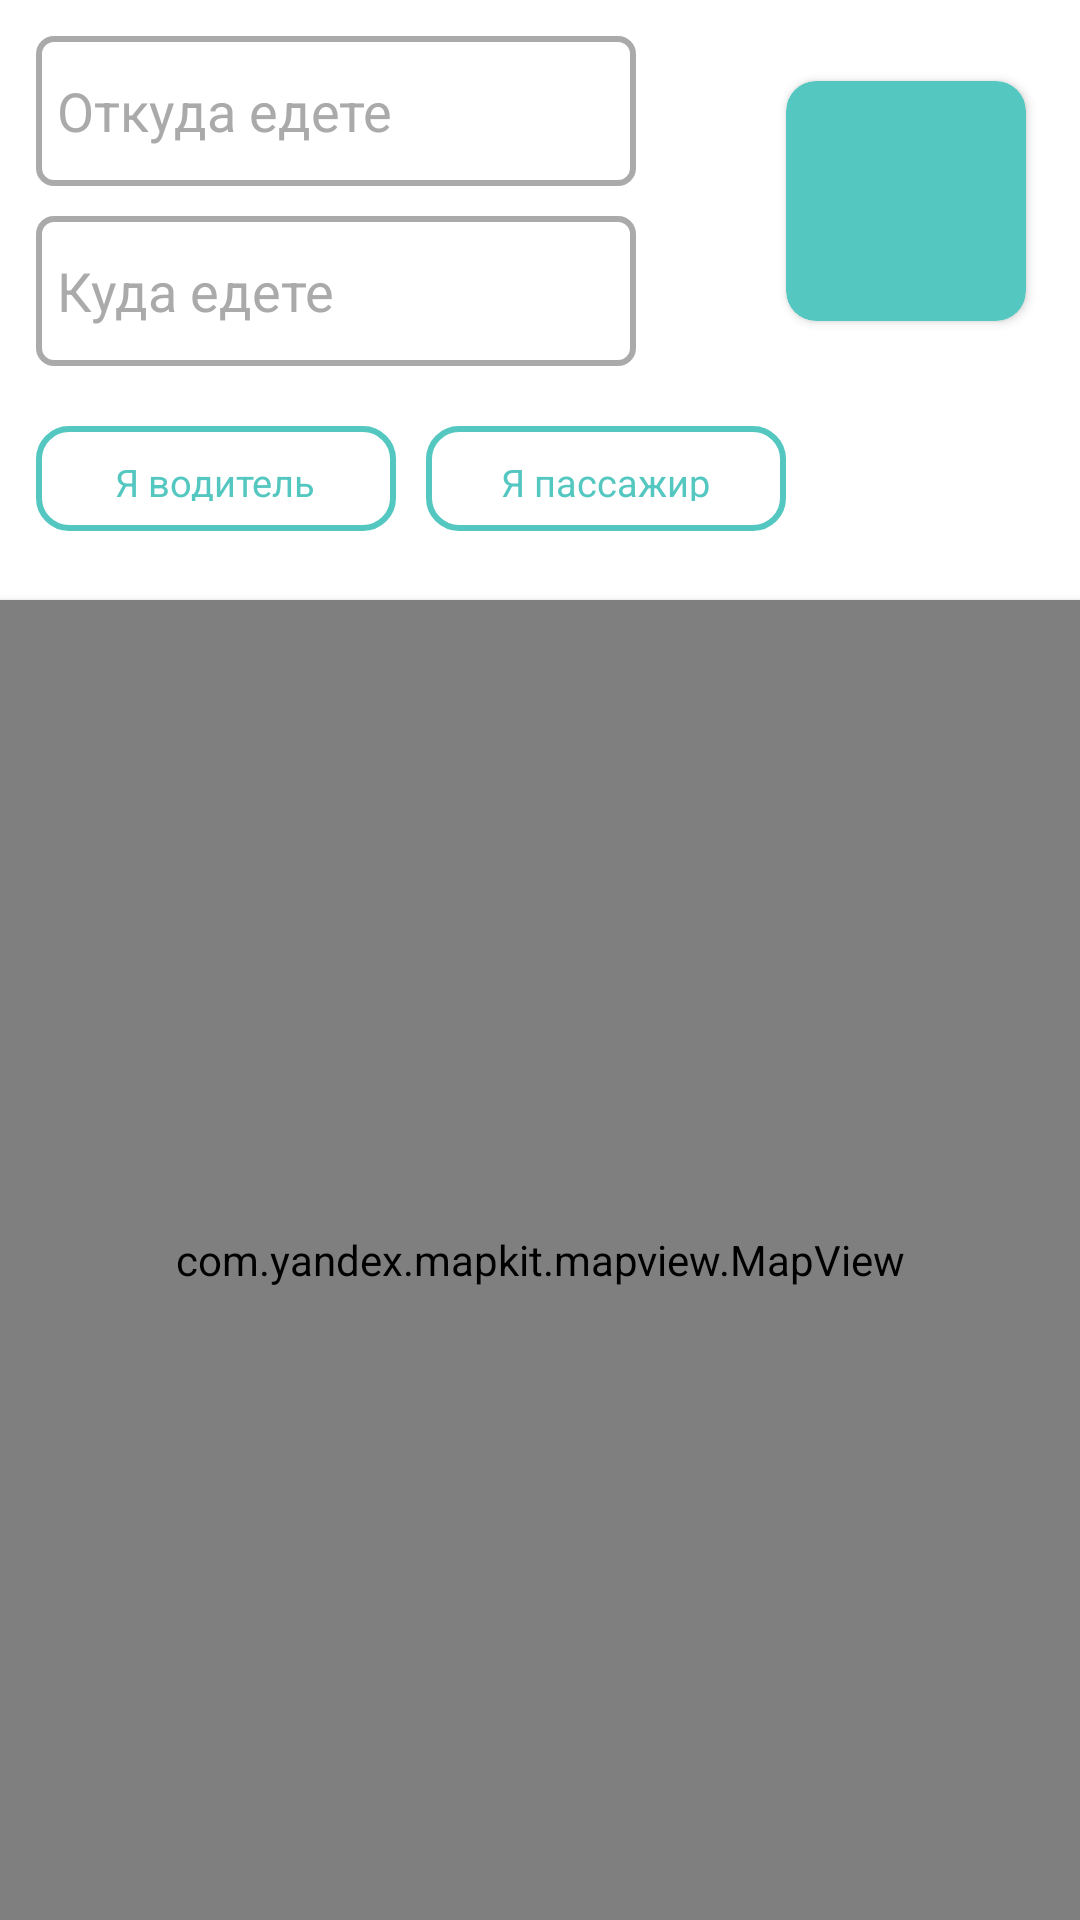

Write the Android layout XML for this screen, with the resource values it uses.
<!-- AndroidManifest.xml: application theme Theme.FluentCar -->
<!-- res/layout/fragment_map.xml -->
<?xml version="1.0" encoding="utf-8"?>
<LinearLayout xmlns:android="http://schemas.android.com/apk/res/android"
    xmlns:app="http://schemas.android.com/apk/res-auto"
    android:orientation="vertical"
    android:layout_width="match_parent"
    android:background="@color/white"
    android:layout_height="match_parent">

    <include
        android:id="@+id/offer_form_layout"
        layout="@layout/offer_form"
        android:visibility="gone"
        android:layout_width="match_parent"
        android:layout_height="wrap_content"/>

    <LinearLayout
        android:id="@+id/address_form"
        android:layout_width="match_parent"
        android:layout_height="200dp"
        android:padding="12dp"
        android:orientation="horizontal">

        <LinearLayout
            android:layout_width="wrap_content"
            android:layout_height="wrap_content"
            android:orientation="vertical">

        <EditText
            android:id="@+id/second_address_line_editText"
            android:layout_width="200dp"
            android:layout_height="50dp"
            android:background="@drawable/custom_input"
            android:textColor="@color/black"
            android:padding="7dp"
            android:scrollHorizontally="true"
            android:singleLine="true"
            android:focusableInTouchMode="true"
            android:textColorHint="@android:color/darker_gray"
            android:hint="Откуда едете" />

        <EditText
            android:id="@+id/first_address_line_editText"
            android:layout_width="200dp"
            android:layout_height="50dp"
            android:textColor="@color/black"
            android:layout_marginTop="10dp"
            android:singleLine="true"
            android:scrollHorizontally="true"
            android:focusableInTouchMode="true"
            android:padding="7dp"
            android:hint="Куда едете"
            android:textColorHint="@android:color/darker_gray"
            android:background="@drawable/custom_input" />
            
            <RadioGroup
                android:id="@+id/status_radio_buttons"
                android:layout_width="wrap_content"
                android:layout_height="wrap_content"
                android:orientation="horizontal"
                android:layout_marginTop="15dp"
                android:paddingTop="5dp">

                <RadioButton
                    android:id="@+id/driver_radio"
                    android:layout_width="120dp"
                    android:layout_height="35dp"
                    android:button="@android:color/transparent"
                    android:background="@drawable/radio_selector"
                    android:textColor="@drawable/radio_text_selector"
                    android:padding="10dp"
                    android:textSize="12.5sp"
                    android:text="Я водитель"
                    android:textAlignment="center"/>

                <RadioButton
                    android:id="@+id/passenger_radio"
                    android:layout_width="120dp"
                    android:layout_height="35dp"
                    android:button="@android:color/transparent"
                    android:background="@drawable/radio_selector"
                    android:textColor="@drawable/radio_text_selector"
                    android:padding="10dp"
                    android:layout_marginStart="10dp"
                    android:textSize="12.5sp"
                    android:text="Я пассажир"
                    android:textAlignment="center"/>

            </RadioGroup>

        </LinearLayout>

        <androidx.cardview.widget.CardView
            android:id="@+id/next_button"
            android:layout_width="80dp"
            android:layout_height="80dp"
            android:layout_marginTop="15dp"
            app:cardBackgroundColor="@color/brand_color_dark"
            app:cardCornerRadius="10dp"
            android:elevation="0dp">

            <ImageView
                android:layout_width="70dp"
                android:layout_height="70dp"
                android:src="@drawable/baseline_arrow_forward_24"
                android:layout_gravity="center"/>

        </androidx.cardview.widget.CardView>


    </LinearLayout>

    <com.yandex.mapkit.mapview.MapView
        android:id="@+id/yandex_mapView"
        android:elevation="2dp"
        android:layout_width="match_parent"
        android:layout_height="match_parent"/>

</LinearLayout>
<!-- res/layout/offer_form.xml (included above) -->
<?xml version="1.0" encoding="utf-8"?>
<LinearLayout xmlns:android="http://schemas.android.com/apk/res/android"
    xmlns:app="http://schemas.android.com/apk/res-auto"
    android:layout_width="match_parent"
    android:layout_height="wrap_content">

    <LinearLayout
        android:layout_width="match_parent"
        android:layout_height="150dp"
        android:padding="12dp"
        android:orientation="horizontal">

        <LinearLayout
            android:layout_width="wrap_content"
            android:layout_height="wrap_content"
            android:orientation="vertical">

            <EditText
                android:id="@+id/cost_of_trip_editText_passenger"
                android:layout_width="200dp"
                android:layout_height="50dp"
                android:background="@drawable/custom_input"
                android:textColor="@color/black"
                android:padding="7dp"
                android:scrollHorizontally="true"
                android:singleLine="true"
                android:inputType="number"
                android:focusableInTouchMode="true"
                android:textColorHint="@android:color/darker_gray"
                android:hint="Цена поездки" />

            <EditText
                android:id="@+id/human_in_car_limit_passenger"
                android:layout_width="200dp"
                android:layout_height="50dp"
                android:textColor="@color/black"
                android:hint="Кол-во пассажиров"
                android:textColorHint="@android:color/darker_gray"
                android:scrollHorizontally="true"
                android:singleLine="true"
                android:inputType="number"
                android:focusableInTouchMode="true"
                android:layout_marginTop="10dp"
                android:padding="7dp"
                android:background="@drawable/custom_input" />

        </LinearLayout>

        <androidx.cardview.widget.CardView
            android:id="@+id/done_offer_button"
            android:layout_width="80dp"
            android:layout_height="80dp"
            android:layout_marginTop="15dp"
            android:layout_marginStart="15dp"
            app:cardBackgroundColor="@color/brand_color_dark"
            app:cardCornerRadius="10dp"
            android:elevation="0dp">

            <ImageView
                android:layout_width="70dp"
                android:layout_height="70dp"
                android:src="@drawable/baseline_done_24"
                android:layout_gravity="center"/>

        </androidx.cardview.widget.CardView>

    </LinearLayout>

</LinearLayout>
<!-- resources referenced by this layout -->
<resources>
  <color name="black">#FF000000</color>
  <color name="brand_color_dark">#53C7C0</color>
  <color name="white">#FFFFFFFF</color>
  <!-- drawable custom_input (drawable) -->
  <?xml version="1.0" encoding="utf-8"?>
  <selector xmlns:android="http://schemas.android.com/apk/res/android">
  
      <item android:state_enabled="true" android:state_focused="true">
          <shape android:shape="rectangle">
              <solid android:color="@color/white"/>
              <corners android:radius="10dp"/>
              <stroke android:color="@color/brand_color_light" android:width="2dp"/>
          </shape>
      </item>
  
      <item android:state_enabled="true">
          <shape android:shape="rectangle">
              <solid android:color="@color/white"/>
              <corners android:radius="5dp"/>
              <stroke android:color="@android:color/darker_gray" android:width="2dp"/>
          </shape>
      </item>
  
  </selector>
  <!-- drawable radio_selector (drawable) -->
  <?xml version="1.0" encoding="utf-8"?>
  <selector xmlns:android="http://schemas.android.com/apk/res/android">
  
      <item android:state_checked="false">
          <shape android:shape="rectangle">
              <solid android:color="@color/white"/>
              <corners android:radius="10dp"/>
              <stroke android:color="@color/brand_color_dark" android:width="2dp"/>
          </shape>
      </item>
  
      <item android:state_checked="true">
          <shape android:shape="rectangle">
              <solid android:color="@color/brand_color_dark"/>
              <corners android:radius="10dp"/>
              <stroke android:color="@color/brand_color_dark" android:width="2dp"/>
          </shape>
      </item>
  
  </selector>
  <!-- drawable radio_text_selector (drawable) -->
  <?xml version="1.0" encoding="utf-8"?>
  <selector xmlns:android="http://schemas.android.com/apk/res/android">
      <item android:state_focused="true"
          android:color="@color/white" />
  
      <item
          android:state_pressed="true"
          android:state_enabled="false"
          android:color="@color/white" />
  
      <item android:color="@color/white"
          android:state_checked="true"/>
  
      <item
          android:state_enabled="false"
          android:color="@color/brand_color_dark" />
  
      <item android:color="@color/brand_color_dark" />
  </selector>
  <style name="Theme.FluentCar" parent="Theme.MaterialComponents.DayNight.NoActionBar">
          <item name="colorPrimary">@color/white</item>
          <item name="colorAccent">@color/brand_color_dark</item>
          <item name="android:statusBarColor">@color/brand_color_dark</item>
      </style>
  <color name="brand_color_light">#50E8DF</color>
</resources>
